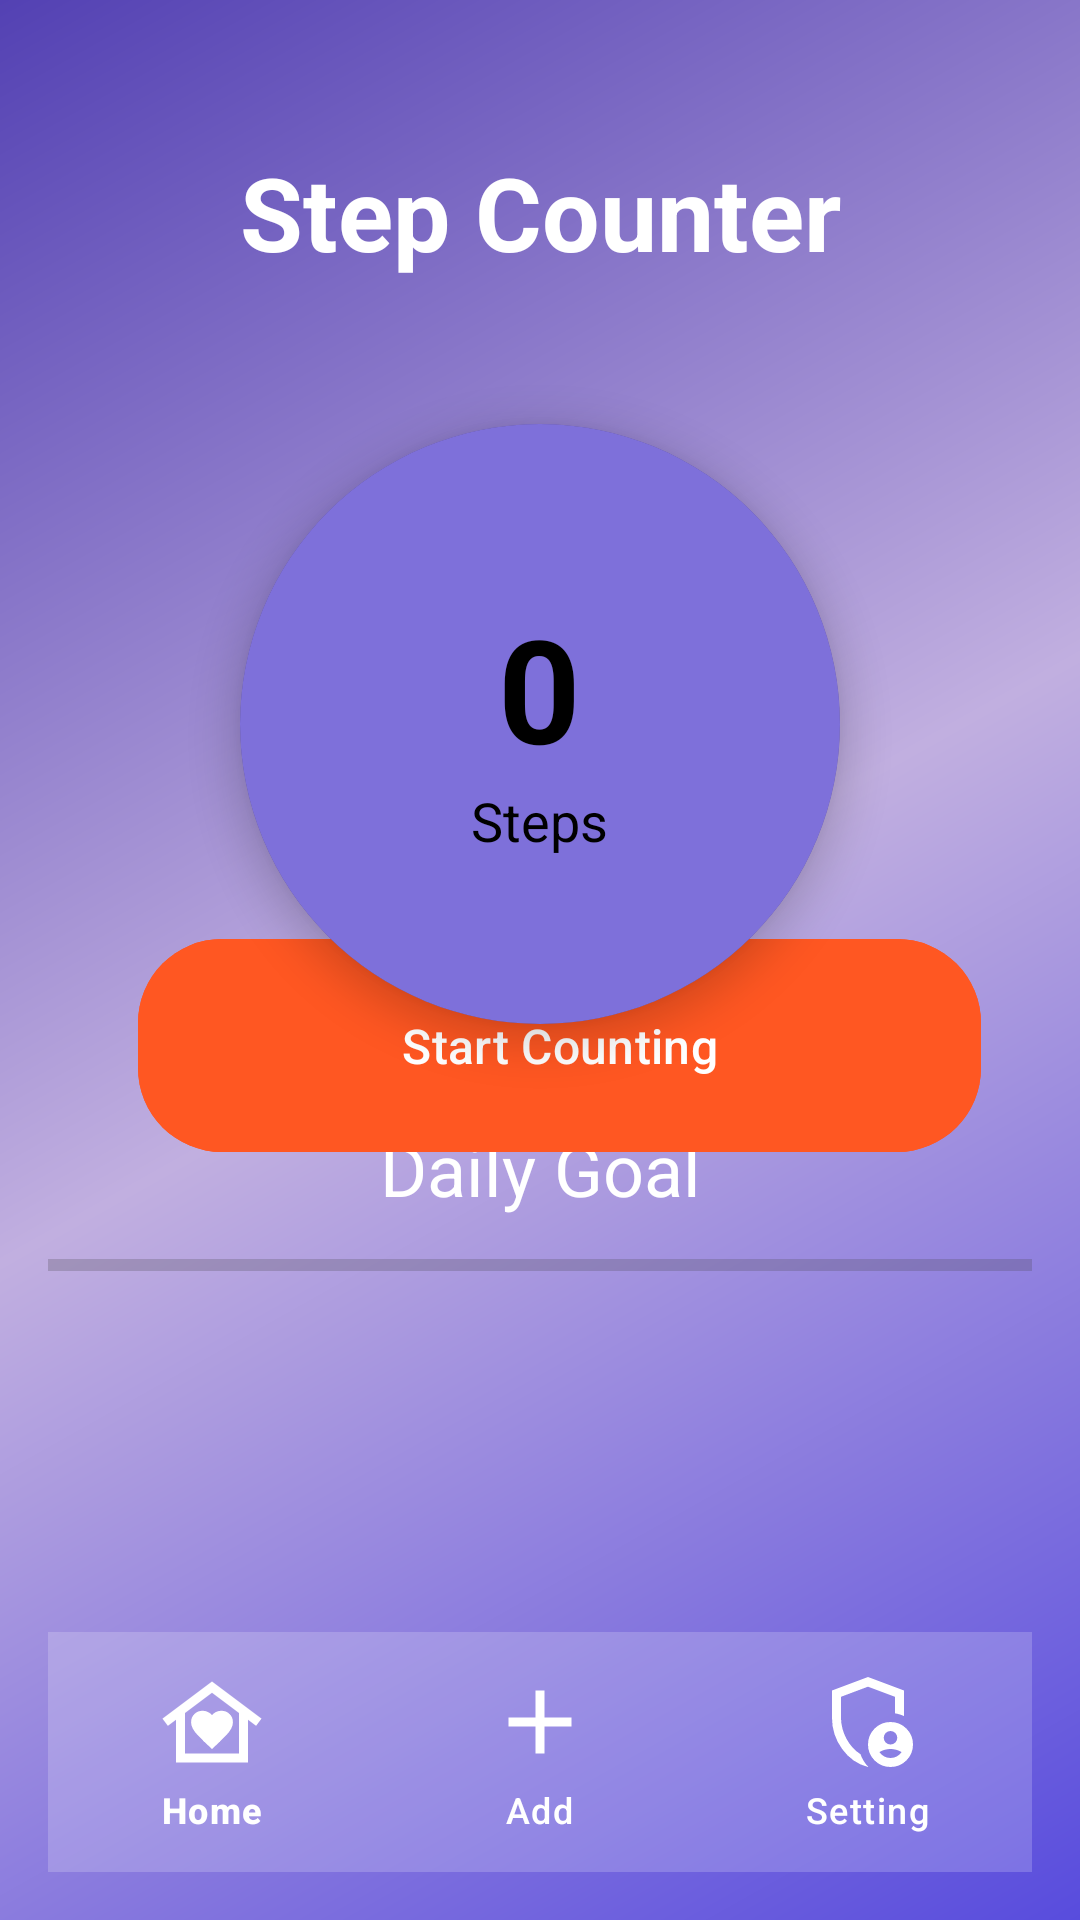

Here is an Android app screen rendered from its layout file. Give the layout XML and the strings, colors and styles it references.
<!-- AndroidManifest.xml: application theme Theme.LifeMate -->
<!-- res/layout/activity_steps.xml -->
<?xml version="1.0" encoding="utf-8"?>
<androidx.constraintlayout.widget.ConstraintLayout
    xmlns:android="http://schemas.android.com/apk/res/android"
    xmlns:app="http://schemas.android.com/apk/res-auto"
    xmlns:tools="http://schemas.android.com/tools"
    android:layout_width="match_parent"
    android:layout_height="match_parent"
    android:background="@drawable/gradient_background"
    android:padding="16dp">

    
    <TextView
        android:id="@+id/tvTitle"
        android:layout_width="wrap_content"
        android:layout_height="wrap_content"
        android:layout_marginTop="32dp"
        android:text="Step Counter"
        android:textColor="@color/white"
        android:textSize="34sp"
        android:textStyle="bold"
        app:layout_constraintEnd_toEndOf="parent"
        app:layout_constraintStart_toStartOf="parent"
        app:layout_constraintTop_toTopOf="parent" />

    
    <androidx.cardview.widget.CardView
        android:id="@+id/cardStepCount"
        android:layout_width="200dp"
        android:layout_height="200dp"
        android:layout_marginTop="48dp"
        android:background="@color/white"
        android:backgroundTint="#78120808"
        app:cardBackgroundColor="#7F71DC"
        app:cardCornerRadius="100dp"
        app:cardElevation="8dp"
        app:layout_constraintEnd_toEndOf="parent"
        app:layout_constraintStart_toStartOf="parent"
        app:layout_constraintTop_toBottomOf="@id/tvTitle">

        <LinearLayout
            android:layout_width="match_parent"
            android:layout_height="match_parent"
            android:background="#7E70DA"
            android:gravity="center"
            android:orientation="vertical">

            <TextView
                android:id="@+id/tvStepCount"
                android:layout_width="wrap_content"
                android:layout_height="wrap_content"
                android:text="0"
                android:textColor="@color/black"
                android:textSize="48sp"
                android:textStyle="bold" />

            <TextView
                android:layout_width="wrap_content"
                android:layout_height="wrap_content"
                android:text="Steps"
                android:textColor="@color/black"
                android:textSize="18sp" />
        </LinearLayout>
    </androidx.cardview.widget.CardView>

    
    <TextView
        android:id="@+id/tvGoalLabel"
        android:layout_width="wrap_content"
        android:layout_height="wrap_content"
        android:layout_marginTop="32dp"
        android:text="Daily Goal"
        android:textColor="@color/white"
        android:textSize="24sp"
        app:layout_constraintEnd_toEndOf="parent"
        app:layout_constraintStart_toStartOf="parent"
        app:layout_constraintTop_toBottomOf="@id/cardStepCount" />

    <ProgressBar
        android:id="@+id/progressBar"
        style="?android:attr/progressBarStyleHorizontal"
        android:layout_width="match_parent"
        android:layout_height="wrap_content"
        android:layout_marginTop="8dp"
        android:progress="0"
        android:progressTint="#607D8B"
        app:layout_constraintTop_toBottomOf="@id/tvGoalLabel"/>

    


    

    <com.google.android.material.button.MaterialButton
        android:id="@+id/btnStart"
        android:layout_width="281dp"
        android:layout_height="79dp"
        android:layout_marginBottom="236dp"
        android:backgroundTint="@color/accent_color"
        android:text="Start Counting"
        android:textSize="16sp"
        app:cornerRadius="28dp"
        app:layout_constraintBottom_toBottomOf="parent"
        app:layout_constraintEnd_toEndOf="parent"
        app:layout_constraintHorizontal_bias="0.637"
        app:layout_constraintStart_toStartOf="parent" />

    <com.google.android.material.bottomnavigation.BottomNavigationView
        android:id="@+id/bottomNav"
        android:layout_width="0dp"
        android:layout_height="wrap_content"
        android:background="#30FFFFFF"
        app:itemIconSize="36dp"
        app:itemIconTint="@color/white"
        app:itemTextColor="@color/white"
        app:labelVisibilityMode="labeled"
        app:layout_constraintBottom_toBottomOf="parent"
        app:layout_constraintEnd_toEndOf="parent"
        app:layout_constraintHorizontal_bias="0.0"
        app:layout_constraintStart_toStartOf="parent"
        app:menu="@menu/bottom_nav_menu" />


</androidx.constraintlayout.widget.ConstraintLayout>
<!-- resources referenced by this layout -->
<resources>
  <color name="accent_color">#FF5722</color>
  <color name="black">#FF000000</color>
  <color name="white">#FFFFFFFF</color>
  <!-- drawable gradient_background (drawable) -->
  <?xml version="1.0" encoding="utf-8"?>
  <shape xmlns:android="http://schemas.android.com/apk/res/android">
  <gradient
      android:type="linear"
      android:angle="135"
      android:startColor="#584CDD"
      android:centerColor="#C1AFE0"
      android:endColor="#5341B3" />
  </shape>
  <style name="Theme.LifeMate" parent="Base.Theme.LifeMate" />
  <style name="Base.Theme.LifeMate" parent="Theme.Material3.DayNight.NoActionBar">
          
          
      </style>
</resources>
